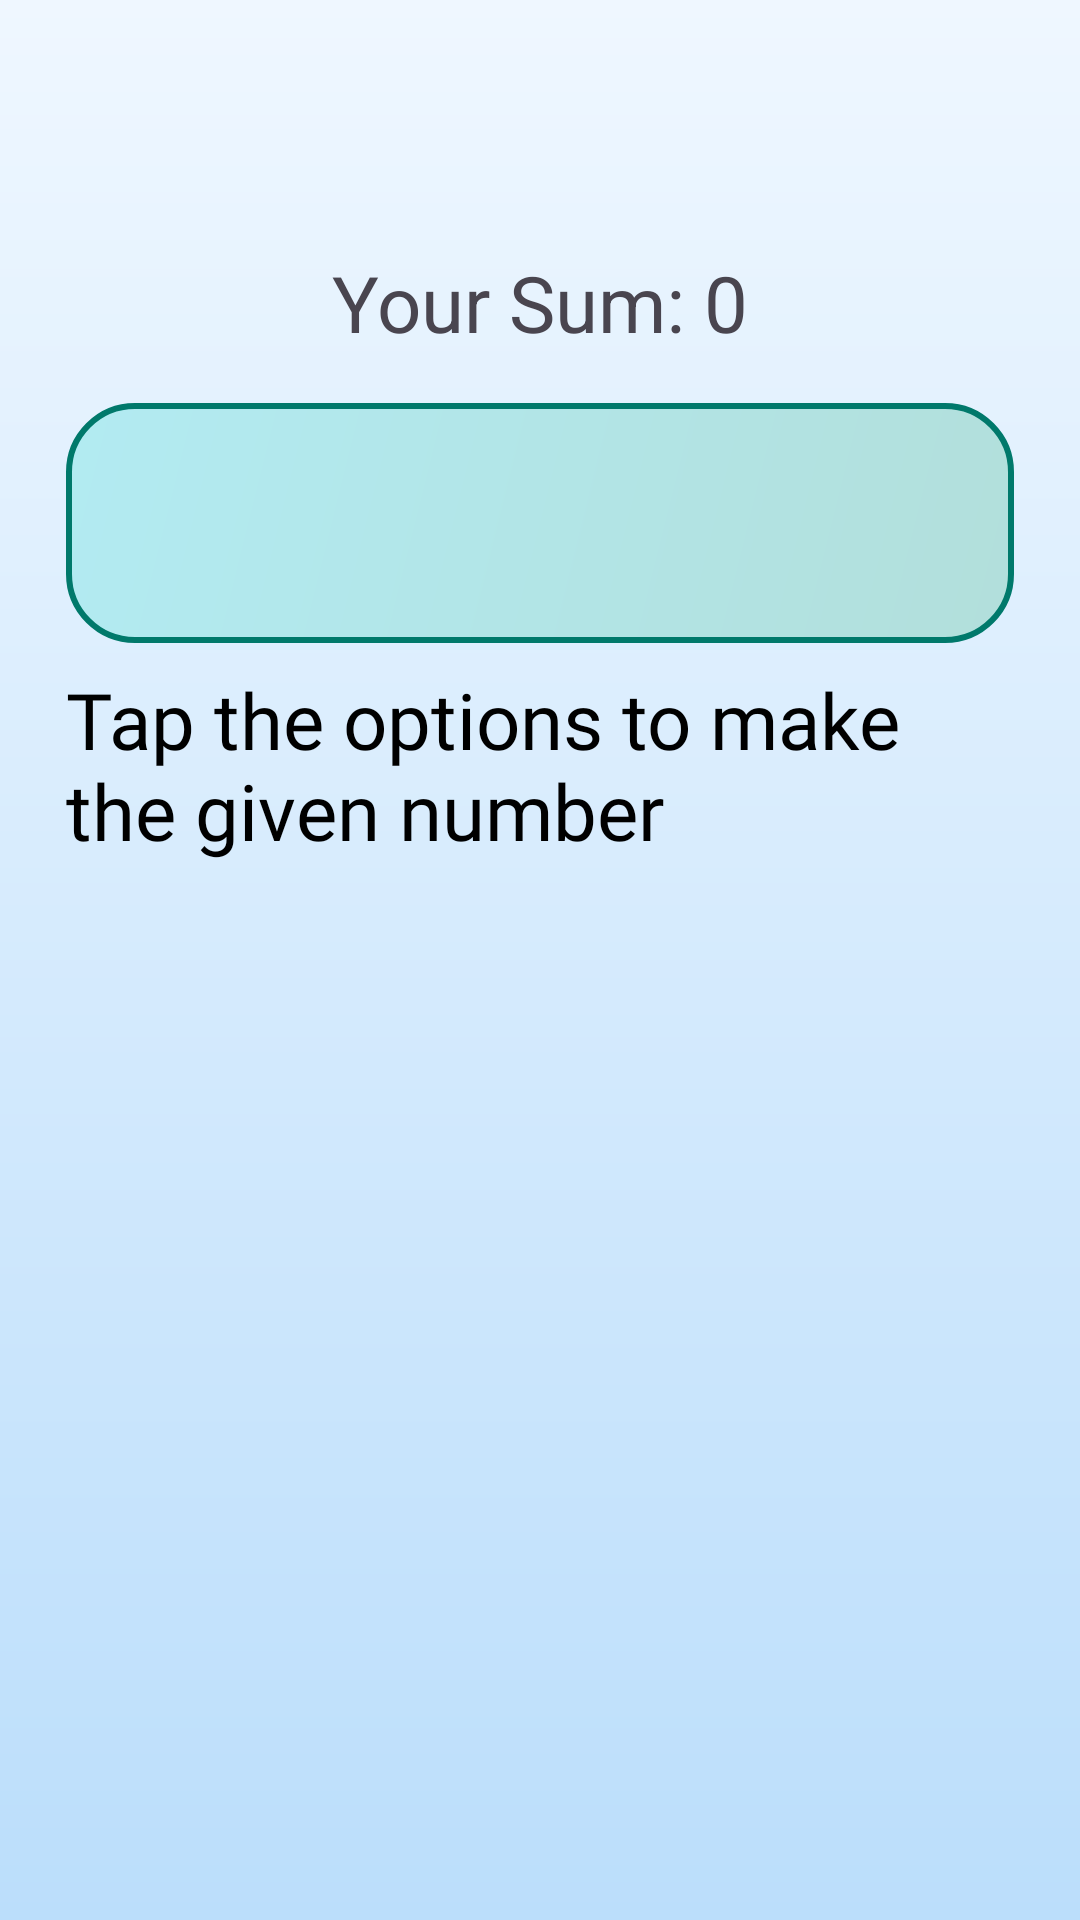

Layout XML and referenced resources for this Android screen:
<!-- AndroidManifest.xml: application theme Theme.MATHS -->
<!-- res/layout/activity_challenge.xml -->
<?xml version="1.0" encoding="utf-8"?>

<LinearLayout xmlns:android="http://schemas.android.com/apk/res/android"
    android:background="@drawable/bg_gradientttt"
    android:layout_width="match_parent"
    android:layout_height="match_parent"
    android:orientation="vertical"
    android:padding="22dp">

    <TextView
        android:id="@+id/challenge_target_text"
        android:layout_width="wrap_content"
        android:layout_height="wrap_content"
        android:textSize="22sp"
        android:textStyle="bold"
        android:layout_gravity="center_horizontal"
        android:padding="10dp" />

    <TextView
        android:id="@+id/challenge_sum_text"
        android:layout_width="wrap_content"
        android:layout_height="wrap_content"
        android:text="Your Sum: 0"
        android:textSize="26sp"
        android:layout_gravity="center_horizontal"
        android:layout_marginTop="12dp" />

    <LinearLayout
        android:id="@+id/challenge_chosen_layout"
        android:orientation="horizontal"
        android:gravity="center"
        android:layout_width="match_parent"
        android:layout_height="80dp"
        android:background="@drawable/challenge_zone_bg"
        android:layout_marginTop="16dp" />

    
    <TextView
        android:id="@+id/instruction_text"
        android:layout_width="wrap_content"
        android:layout_height="wrap_content"
        android:text="Tap the options to make the given number"
        android:textSize="26sp"
        android:fontFamily="@font/baloo2_regular"
        android:textColor="#FF000000"
        android:layout_gravity="center_horizontal"
        android:layout_marginTop="8dp" />

    <HorizontalScrollView
        android:layout_width="match_parent"
        android:layout_height="wrap_content"
        android:layout_marginTop="44dp">

        <LinearLayout
            android:id="@+id/challenge_options_layout"
            android:orientation="horizontal"
            android:gravity="center"
            android:layout_width="wrap_content"
            android:layout_height="wrap_content" />
    </HorizontalScrollView>
</LinearLayout>
<!-- resources referenced by this layout -->
<resources>
  <!-- drawable bg_gradientttt (drawable) -->
  <shape xmlns:android="http://schemas.android.com/apk/res/android">
      <gradient android:type="linear" android:angle="115"
          android:startColor="#EFF7FF"
          android:endColor="#BBDEFB"/>
  </shape>
  <!-- drawable challenge_zone_bg (drawable) -->
  <shape xmlns:android="http://schemas.android.com/apk/res/android">
      <gradient android:startColor="#B2DFDB" android:endColor="#B2EBF2" android:angle="135"/>
      <corners android:radius="22dp"/>
      <stroke android:color="#00796B" android:width="2dp"/>
  </shape>
  <style name="Theme.MATHS" parent="Base.Theme.MATHS" />
  <style name="Base.Theme.MATHS" parent="Theme.Material3.DayNight.NoActionBar">
          
          
      </style>
</resources>
